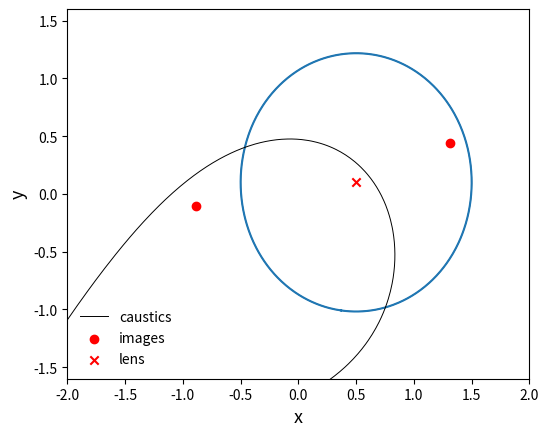
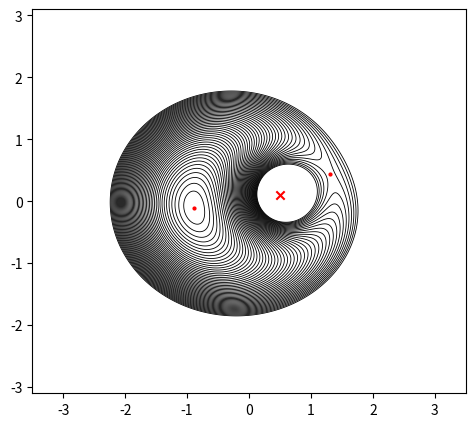

Write the Python code that produced these figures, in order. (Note: this script raises an exception after producing the figures.)
# -*- coding: utf-8 -*-
# [redacted]
# @Date:   2020-08-03 16:53:12
# @Last Modified by:   lshuns
# @Last Modified time: 2020-08-29 16:08:38

### solve the lens equation

######### Coordinates convention:
############# the origin is set in the centre of perturbation (external shear) and the x-aixs is parallel to the direction of shear, that means gamma2 = 0
############# the source is set in the origin (xs=0)

######### Caveat:
############# images with theta ~ [0,0.5*np.pi,np.pi,1.5*np.pi,2.*np.pi] is ignored

import numpy as np  
import scipy.optimize as op


def to_cartesian(r,theta):
    
    '''
    function to change the coordinates from polar to cartesian
    '''   
    x=r*np.cos(theta)
    y=r*np.sin(theta)
    return (x,y)



def TFunc(x12, xL12, lens_model, kappa=0, gamma=0):
    """
    the time-delay function (Fermat potential)
    Parameters
    ----------
    x12: a list of 1-d numpy arrays [x1, x2]
        Light impact position, coordinates in the lens plane.
    xL12: a list of 1-d numpy arrays [xL1, xL2]
        lens center position, coordinates in the lens plane.
    lens_model: str
        Lens model, supported model ('point').
    kappa: float (optional, default=0)
        convergence of external shear.
    gamma: float (optional, default=0)
        shear of external shear.
    """

    # geometrical term (including external shear)
    x1 = x12[0]
    x2 = x12[1]
    tau = 0.5*(x1**2.*(1-kappa-gamma) + x2**2.*(1-kappa+gamma))

    # distance between light impact position and lens position
    dx1 = np.absolute(x1-xL12[0])
    dx2 = np.absolute(x2-xL12[1])

    # deflection potential
    if lens_model == 'point':
        tau -= np.log(np.sqrt(dx1**2.+dx2**2.))
    elif lens_model== 'SIS':
        tau -= np.sqrt(dx1**2.+dx2**2.)
    
    return tau


def dTFunc(x12, xL12, lens_model, kappa=0, gamma=0):
    """
    the first derivative of time-delay function (Fermat potential)
    Parameters
    ----------
    x12: a list of 1-d numpy arrays [x1, x2]
        Light impact position, coordinates in the lens plane.
    xL12: a list of 1-d numpy arrays [xL1, xL2]
        lens center position, coordinates in the lens plane.
    lens_model: str
        Lens model, supported model ('point').
    kappa: float (optional, default=0)
        convergence of external shear.
    gamma: float (optional, default=0)
        shear of external shear.
    """

    # geometrical term (including external shear)
    x1 = x12[0]
    x2 = x12[1]
    dtaudx1 = (1-kappa-gamma)*x1
    dtaudx2 = (1-kappa+gamma)*x2

    # distance between light impact position and lens position
    dx1 = np.absolute(x1-xL12[0])
    dx2 = np.absolute(x2-xL12[1])

    # deflection potential
    if lens_model == 'point'  :
        dx12dx22 = dx1**2.+dx2**2
        dtaudx1 -= dx1/dx12dx22
        dtaudx2 -= dx2/dx12dx22

    elif lens_model == 'SIS':
        dx12dx22 = np.sqrt(dx1**2.+dx2**2.)
        dtaudx1 -= dx1/dx12dx22
        dtaudx2 -= dx2/dx12dx22
                
    return dtaudx1, dtaudx2


def ThetaOrRFunc(theta_t, xL12, lens_model, kappa=0, gamma=0, thetaORr='theta'):
    """
    the theta part or the r part of the lens equation
        Note: dx1 = r_t*cosTheta_t, dx2 = r_t*sinTheta_t
    Parameters
    ----------
    theta_t: 1-d numpy arrays
        Angular coordinate of dx(=xI-xL) in lens plane.
    xL12: a list of 1-d numpy arrays [xL1, xL2]
        Lens center position, coordinates in the lens plane.
    lens_model: str
        Lens model, supported model ('point').
    kappa: float (optional, default=0)
        Convergence of external shear.
    gamma: float (optional, default=0)
        Shear of external shear.
    thetaORr: str (optional, default='theta') 
        Return the theta ('theta') or r ('r') part of the lens equation.
    """

    # lens position
    xL1 = xL12[0]
    xL2 = xL12[1]

    # external-shear-related constants
    A1 = (1.-kappa-gamma)
    A2 = (1.-kappa+gamma)
    # theta 
    cosTheta = np.cos(theta_t)
    sinTheta = np.sin(theta_t)
    #
    C = xL1*A1*sinTheta - xL2*A2*cosTheta
    rt = C/(A2-A1)/cosTheta/sinTheta
    #
    if thetaORr == 'theta' :
        if lens_model=='point':
            return A1*xL1 + A1*rt*cosTheta - cosTheta/rt
                # return A2*xL2 + A2*rt*sinTheta - sinTheta/rt
        elif lens_model=='SIS':
            return A1*xL1 + A1*rt*cosTheta - cosTheta
                
    elif thetaORr == 'r':            
            return rt
    else:            
        raise Exception('Unsupported thetaORr value! using either r or theta!')
            
  
        
def CriticalThetaOrRFunc(theta_t, lens_model, kappa=0, gamma=0, thetaORr='theta'):
    
     # theta 
    cos2Theta = np.cos(2*theta_t)
    sin2Theta = np.sin(2*theta_t)
    
    # external-shear-related constants
    A = (1 - 2*kappa+kappa**2-2*kappa*gamma-gamma**2)
    B = (2*gamma*cos2Theta- sin2Theta**2)
   

    rt= np.sqrt(-B + np.sqrt(B**2 + 4*A*cos2Theta**2))
    
    if thetaORr == 'theta' :
        if lens_model=='point':
            return A*rt**4+B*rt**2-cos2Theta**2
              
        #elif lens_model=='SIS':
        #    return A1*xL1 + A1*rt*cosTheta - cosTheta
                
    elif thetaORr == 'r':            
            return rt
    
    
def muFunc(x12, xL12, lens_model, kappa=0, gamma=0, FindCrit=False):
    """
    the magnification factor
    Parameters
    ----------
    x12: a list of 1-d numpy arrays [x1, x2]
        Light impact position, coordinates in the lens plane.
    xL12: a list of 1-d numpy arrays [xL1, xL2]
        lens center position, coordinates in the lens plane.
    lens_model: str
        Lens model, supported model ('point').
    kappa: float (optional, default=0)
        convergence of external shear.
    gamma: float (optional, default=0)
        shear of external shear.
    """

    # distance between light impact position and lens position
    dx1 = np.absolute(x12[0]-xL12[0])
    dx2 = np.absolute(x12[1]-xL12[1])    

    # second order derivative of deflection potential
    if lens_model == 'point':
        dx22mdx12 = dx2**2.-dx1**2.
        dx12pdx22_2 = (dx1**2.+dx2**2.)**2.
        # d^2psi/dx1^2
        dpsid11 = dx22mdx12/dx12pdx22_2
        # d^2psi/dx2^2
        dpsid22 = -dpsid11
        # d^2psi/dx1dx2
        dpsid12 = -2*dx1*dx2/dx12pdx22_2
        
    elif lens_model == 'SIS':
        dx12pdx22_32 = (dx1**2.+ dx2**2.)**(3/2)
        # d^2psi/dx1^2
        dpsid11 = dx2**2/dx12pdx22_32
        # d^2psi/dx2^2
        dpsid22 = dx1**2/dx12pdx22_32
        # d^2psi/dx1dx2
        dpsid12 = -(dx1*dx2)/dx12pdx22_32
        

    # Jacobian matrix
    j11 = 1. - kappa - gamma - dpsid11
    j22 = 1. - kappa + gamma - dpsid22
    j12 = -dpsid12
    detA=j11*j22-j12*j12
    
    if FindCrit==True:
        
        return detA
    
    # magnification
    mu = 1./detA

    # trace (for image type)
    tr = j11 + j22

    # image type
    flag_min = (mu>0) & (tr>0)
    flag_max = (mu>0) & (tr<0)
    flag_saddle = (mu<0)
    ##
    Itype = np.empty(len(mu), dtype=object)
    Itype[flag_min] = 'min'
    Itype[flag_max] = 'max'
    Itype[flag_saddle] = 'saddle'

    return mu, Itype


def CritCaus(r_t, xI12,xL12,kappa,lens_model):
    
    theta=np.linspace(-2*np.pi,2*np.pi,100)
    fig = plt.figure(dpi=100)
    
    if gamma==0:
        
        xyCrit=np.zeros((2,theta.size))
        xyCaus=np.zeros((2,theta.size))

        for i,th in enumerate(theta):
            #the circle is centered where the lens is
            crit=to_cartesian(r_t,th)
            xyCrit[0,i]=crit[0]+xL12[0]
            xyCrit[1,i]=crit[1]+xL12[1]
            caus=to_cartesian(LensEq(r_t,gamma,lens_model, xL12),th)
            xyCaus[0,i]=caus[0]+xL12[0]
            xyCaus[1,i]=caus[1]+xL12[1]
            
        plt.plot(xyCrit[0,:],xyCrit[1,:], '-', c='k', label='critical curves',linewidth=0.7)
        plt.scatter(xyCaus[0,:],xyCaus[1,:], c='k',label='caustic')
        
    else:
        n_steps=800
        xmin=-5
        xmax=5
        
        x_range=xmax-xmin
        x_lin=np.linspace(xmin,xmax,n_steps)
        y_lin=np.linspace(xmin,xmax,n_steps)
        X,Y = np.meshgrid(x_lin, y_lin)
        crit_curv=muFunc((X,Y), xL12, lens_model, kappa, gamma, FindCrit=True)
        cp = plt.contour(X, Y, crit_curv,[0], colors='k',linestyles= '-',label='critical curves', linewidths=0.7) 
        
        #I get the coordinates of the contour plot
        p_1 = cp.collections[0].get_paths()[0]  
        coor_p_1 = p_1.vertices
        xCrit = coor_p_1[:,0]
        yCrit = coor_p_1[:,1]
        #print(xCrit[:10])
        plt.plot(xCrit,yCrit)
        xyCaus=LensEq(np.array((xCrit,yCrit)),gamma,lens_model,xL12)
        #plt.plot(xyCaus[0]+xL12[0],xyCaus[1]+xL12[1], '-', c='k', label='caustics',linewidth=0.7)
        plt.plot(xyCaus[0],xyCaus[1], '-', c='k', label='caustics',linewidth=0.7)
        

    plt.scatter(xI12[0], xI12[1], marker='o',color='r', label='images')
    plt.scatter(xL12[0], xL12[1], marker='x',color='r', label='lens')
    
    plt.ylabel('y', fontsize=13)
    plt.xlabel('x', fontsize=13)
    plt.xlim(-1.5-xL12[0],1.5+xL12[0])
    plt.ylim(-1.5-xL12[1],1.5+xL12[1])
    plt.gca().set_aspect('equal', adjustable='box')
    plt.legend(loc='lower left',frameon=False,prop={'size':10})
    plt.show()
    
def LensEq(r_t,gamma, lens_model,xL12):
    
    if gamma!=0:
        # distance between light impact position and lens position
        dx1 = r_t[0]
        dx2 = r_t[1]
        #dx1 = np.absolute(r_t[0]-xL12[0])
        #dx2 = np.absolute(r_t[1]-xL12[1]) 
       
    if lens_model=='SIS' and gamma==0:
        #for axisymmetric lenses
    
        alpha = np.sign(r_t)
        
    elif lens_model=='point' and gamma==0:
        E_r=1
        alpha= E_r**2/r_t
        
    elif lens_model=='SIS' and gamma!=0:
        
        dx12dx22 = np.sqrt(dx1**2+dx2**2)        
        dx1 = dx1/dx12dx22
        dx2 = dx2/dx12dx22
        
        alpha=np.array((dx1,dx2))
    
    if lens_model == 'point' and gamma!=0:
        '''
        dx12dx22 = dx1**2.+dx2**2
        dx1 = dx1/dx12dx22
        dx2 = dx2/dx12dx22
        '''
        dx12dx22 = np.sqrt(dx1**2+dx2**2)
        dx1= 1/dx12dx22
        dx2= 1/dx12dx22
        alpha=np.array((dx1,dx2))
    
    return r_t - alpha
    
    
    

def Images(xL12, lens_model, kappa=0, gamma=0, return_mu=True, return_T=False):
    """
    Solving the lens equation
    Parameters
    ----------
    xL12: a list of 1-d numpy arrays [xL1, xL2]
        lens center position, coordinates in the lens plane.
    lens_model: str
        Lens model, supported model ('point').
    kappa: float (optional, default=0)
        convergence of external shear.
    gamma: float (optional, default=0)
        shear of external shear.
    return_mu: bool, (optional, default=False)
        Return the maginification (or not).
    return_T: bool, (optional, default=False)
        Return the time delay (or not).
        
    """
    
    # +++++++++++++ solve the lens equation
    # 1D problem
    if gamma==0:
        ## in the same line as the lens
        theta = np.arctan(xL12[1]/xL12[0]) # returns [0, pi/2]
        rL = (xL12[0]**2 + xL12[1]**2)**0.5
        
        E_r=1
        
        ## solve r
        if lens_model == 'point':
            ## two solutions
            r_t = np.array([0.5 * (-rL + (rL**2 + 4./(1-kappa))**0.5), 
                            0.5 * (-rL - (rL**2 + 4./(1-kappa))**0.5)])
            
            nimages = 2
            ## to x, y
            dx1 = r_t*np.cos(theta)
            dx2 = r_t*np.sin(theta)
            xI12 = [dx1 + xL12[0], dx2 + xL12[1]]
            
        elif lens_model == 'SIS':
            r_t = np.array([1/(1-kappa),-1/(1-kappa)])                
            nimages = 2
            ## to x, y
            dx1 = r_t*np.cos(theta)
            dx2 = r_t*np.sin(theta)
            xI12 = [dx1, dx2]
            
     
        CritCaus(E_r, xI12,xL12,kappa,lens_model) #wihtout external shear critical curve is the Einstein radius
            
            
    # 2D problem
    else:
       
        # solve the theta-function
        N_theta_t = 100
        d_theta_t = 1e-3
    
        node_theta_t = np.array([0, 0.5*np.pi, np.pi, 1.5*np.pi, 2.*np.pi])
    
        theta_t_res = []
    
        # +++++++++++++ solve the lens equation
        #if gamma!=0 and kappa!=0:
        
        for i in range(len(node_theta_t)-1):
    
            theta_t = np.linspace(node_theta_t[i]+d_theta_t, node_theta_t[i+1]-d_theta_t, N_theta_t)
            theta_t_f = ThetaOrRFunc(theta_t, xL12, lens_model, kappa, gamma, 'theta')
    
            # those with root
            flag_root = (theta_t_f[1:] * theta_t_f[:-1]) <=0
            theta_t_min = theta_t[:-1][flag_root]
            theta_t_max = theta_t[1:][flag_root]
            for j in range(len(theta_t_min)):
                tmp = op.brentq(ThetaOrRFunc, theta_t_min[j],theta_t_max[j], args=(xL12, lens_model, kappa, gamma, 'theta'))
                theta_t_res.append(tmp)
    
        # corresponding r_t
        theta_t_res = np.array(theta_t_res)
        r_t = ThetaOrRFunc(theta_t_res, xL12, lens_model, kappa, gamma, 'r')
        
        
        # true solutions
        true_flag = r_t>1e-5
        theta_t_res = theta_t_res[true_flag]
        if not isinstance(r_t, int):
            r_t = r_t[true_flag]
        nimages = len(theta_t_res)
        # to x, y
        dx1 = r_t*np.cos(theta_t_res)
        dx2 = r_t*np.sin(theta_t_res)
        xI12 = [dx1 + xL12[0], dx2 + xL12[1]]
        
        CritCaus(1, xI12,xL12,kappa,lens_model)

    # +++++++++++++ magnification of the images
    if return_mu: 
        mag, Itype = muFunc(xI12, xL12, lens_model, kappa, gamma)
    else:
        mag = None
        Itype = None

    # +++++++++++++ time delay
    if return_T:
        tau = TFunc(xI12, xL12, lens_model, kappa, gamma)
    else:
        tau = None

    return nimages, xI12, mag, tau, Itype

if __name__ == '__main__':

    import matplotlib.pyplot as plt

    # lens
    #lens_model = 'point'
    lens_model= 'point'
    xL1 = 0.5
    xL2 = 0.1

    # external shear
    kappa = 0.1
    gamma = 0.1

    n_steps=800
    n_bins=800
    xmin=-3
    xmax=3

    x_range=xmax-xmin
    x_lin=np.linspace(xmin,xmax,n_steps)
    y_lin=np.linspace(xmin,xmax,n_steps)

    X,Y = np.meshgrid(x_lin, y_lin) # grid of point
    
    tau = TFunc([X,Y], [xL1, xL2], lens_model, kappa, gamma)
    
    
    nimages, xI12, muI, tauI,Itype = Images([xL1, xL2], lens_model, kappa, gamma, return_mu=True, return_T=True) 
    print('number of images', nimages)
    print('positions', xI12)
    print('magnification', muI)
    print('time delay', tauI)

    #contour plot
    fig = plt.figure(dpi=100)
    left, bottom, width, height = 0.1, 0.1, 0.8, 0.8
    ax = fig.add_axes([left, bottom, width, height]) 
    # image
    plt.scatter(xI12[0], xI12[1], color='r', s=4, label='images')
    # contour
    cp = ax.contour(X, Y, tau, np.linspace(0,1,50), linewidths=0.6, extent=[-2,2,-2,2], colors='black')
    plt.xlim(-np.max(X)-xL1,np.max(X)+xL1)
    plt.ylim(-np.max(X)-xL2,np.max(X)+xL2)

    plt.scatter(xL1, xL2, marker='x',color='r', label='lens')
    plt.gca().set_aspect('equal', adjustable='box')
    cp.ax.set_ylabel('y', fontsize=13)
    cp.ax.set_xlabel('x', fontsize=13)
    
    additional_info='x_L1'+str(xL1)+ 'x_L2'+str(xL2)+'kappa'+str(kappa)+'gamma'+str(gamma)
    plt.title(lens_model+ ' -- Contour plot of time delay', fontsize=13)
    plt.legend()
    plt.savefig('../plot/contour_plot_with_points'+additional_info+'.png')
    plt.show()